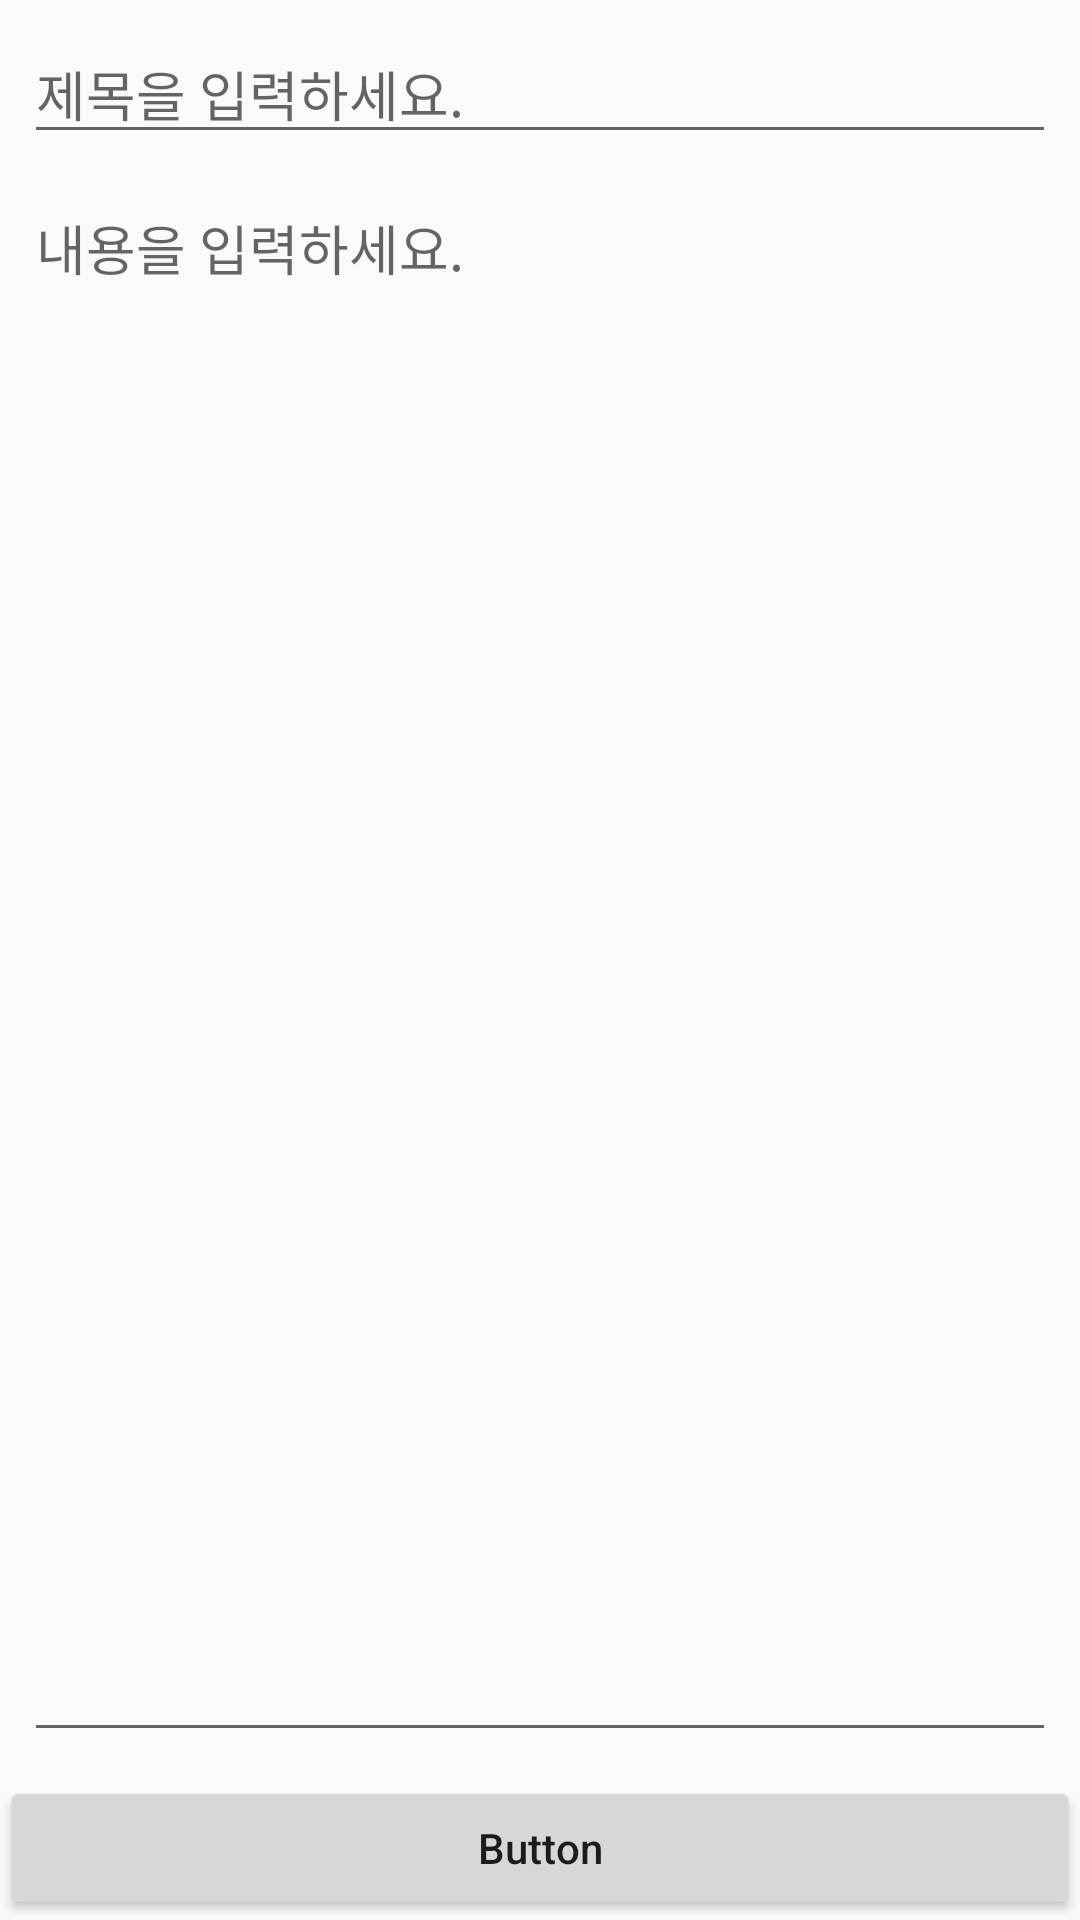

Layout XML and referenced resources for this Android screen:
<!-- AndroidManifest.xml: application theme AppTheme -->
<!-- res/layout/activity_memo.xml -->
<?xml version="1.0" encoding="utf-8"?>
<androidx.constraintlayout.widget.ConstraintLayout xmlns:android="http://schemas.android.com/apk/res/android"
    xmlns:app="http://schemas.android.com/apk/res-auto"
    xmlns:tools="http://schemas.android.com/tools"
    android:layout_width="match_parent"
    android:layout_height="match_parent"
    tools:context=".MeomActivity">

    <EditText
        android:id="@+id/editText_title"
        android:layout_width="0dp"
        android:layout_height="wrap_content"
        android:layout_marginStart="8dp"
        android:layout_marginLeft="8dp"
        android:layout_marginTop="8dp"
        android:layout_marginEnd="8dp"
        android:layout_marginRight="8dp"
        android:ems="10"
        android:hint="@string/input_title"
        android:inputType="text"
        app:layout_constraintEnd_toEndOf="parent"
        app:layout_constraintStart_toStartOf="parent"
        app:layout_constraintTop_toTopOf="parent" />

    <EditText
        android:id="@+id/editText_content"
        android:layout_width="0dp"
        android:layout_height="0dp"
        android:layout_marginStart="8dp"
        android:layout_marginLeft="8dp"
        android:layout_marginTop="8dp"
        android:layout_marginEnd="8dp"
        android:layout_marginRight="8dp"
        android:layout_marginBottom="8dp"
        android:ems="10"
        android:gravity="top"
        android:hint="@string/input_content"
        android:inputType="textMultiLine"
        app:layout_constraintBottom_toTopOf="@+id/btnSave"
        app:layout_constraintEnd_toEndOf="parent"
        app:layout_constraintStart_toStartOf="parent"
        app:layout_constraintTop_toBottomOf="@+id/editText_title" />

    <Button
        android:id="@+id/btnSave"
        android:layout_width="0dp"
        android:layout_height="wrap_content"
        android:text="Button"
        app:layout_constraintBottom_toBottomOf="parent"
        app:layout_constraintEnd_toEndOf="parent"
        app:layout_constraintStart_toStartOf="parent" />
</androidx.constraintlayout.widget.ConstraintLayout>
<!-- resources referenced by this layout -->
<resources>
  <string name="input_content">내용을 입력하세요.</string>
  <string name="input_title">제목을 입력하세요.</string>
  <style name="AppTheme" parent="Theme.AppCompat.Light.DarkActionBar">
          
          <item name="colorPrimary">@color/colorPrimary</item>
          <item name="colorPrimaryDark">@color/colorPrimaryDark</item>
          <item name="colorAccent">@color/colorAccent</item>
          <item name="textAllCaps">false</item>
      </style>
  <!-- not gathered from this repository: default colours our renderer supplied (Android Studio template values) -->
  <color name="colorPrimary">#FF6200EE</color>
  <color name="colorPrimaryDark">#FF3700B3</color>
  <color name="colorAccent">#FF03DAC5</color>
</resources>
